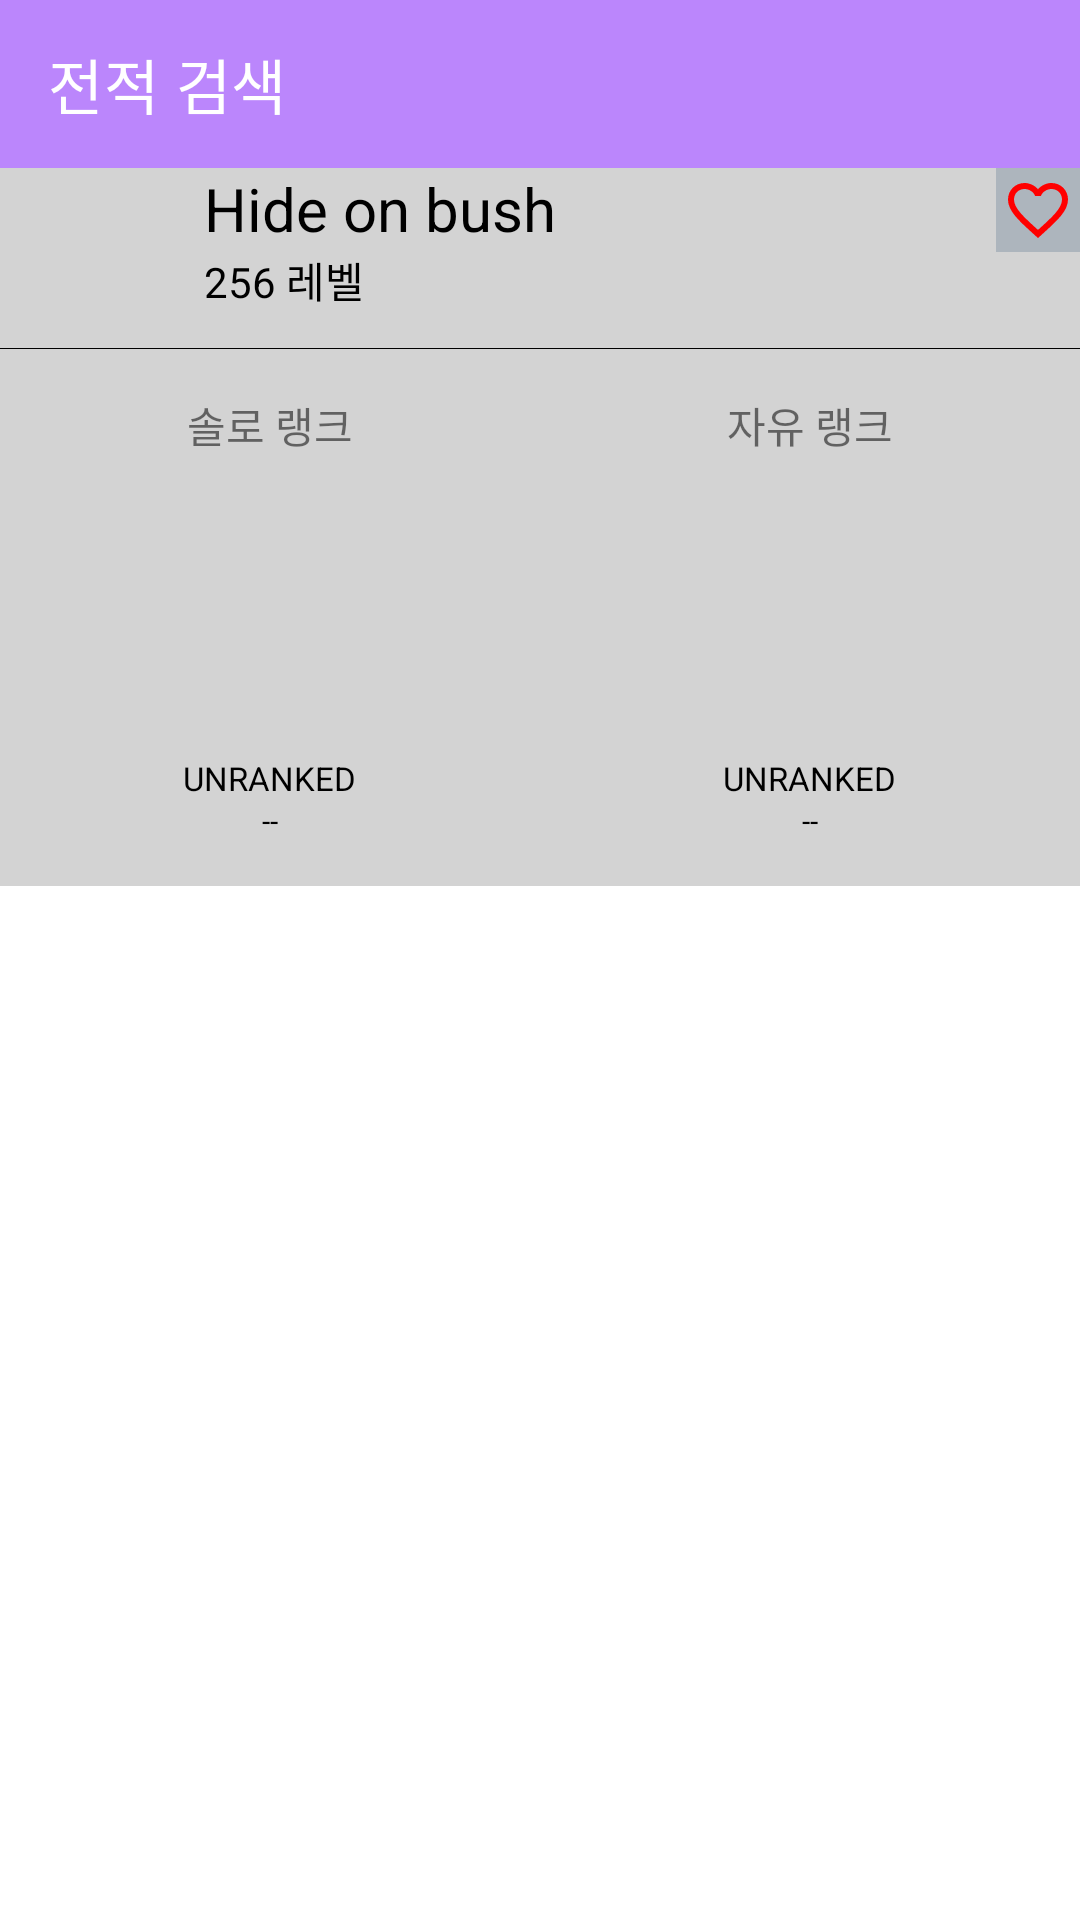

The Android layout XML behind this screen, and the referenced resources:
<!-- AndroidManifest.xml: application theme Theme.PVP_log_app -->
<!-- res/layout/activity_log.xml -->
<?xml version="1.0" encoding="utf-8"?>
<ScrollView xmlns:android="http://schemas.android.com/apk/res/android"
    android:layout_width="match_parent"
    android:layout_height="match_parent"

    >
    <LinearLayout
        android:layout_width="match_parent"
        android:layout_height="wrap_content"
        android:orientation="vertical"
       >
        <include layout="@layout/toolbar" />
        <LinearLayout
            android:layout_width="match_parent"
            android:layout_height="wrap_content"
            android:background="@color/gray">
            <ImageView
                android:id="@+id/imageView"
                android:layout_width="60dp"
                android:layout_height="60dp"
                android:scaleType="centerCrop" />
            <LinearLayout
                android:layout_width="wrap_content"
                android:layout_height="wrap_content"
                android:orientation="vertical"
                android:layout_marginStart="8dp">
                <TextView
                    android:id="@+id/nameTextView"
                    android:layout_width="wrap_content"
                    android:layout_height="wrap_content"
                    android:text="Hide on bush"
                    android:textSize="20sp"
                    android:textColor="@color/black"
                    />
                <TextView
                    android:id="@+id/levelTextView"
                    android:layout_width="wrap_content"
                    android:layout_height="wrap_content"
                    android:text="256 레벨"
                    android:textColor="@color/black"
                    />
            </LinearLayout>
            <View
                android:layout_width="0dp"
                android:layout_height="0dp"
                android:layout_weight="1"
                />
            <ImageButton
                android:id="@+id/favorite_btn"
                android:layout_width="wrap_content"
                android:layout_height="wrap_content"
                android:src="@drawable/baseline_favorite_border_24"
                android:background="@color/normal_gray"
                android:layout_gravity="right"
                android:padding="2dp"
                />
        </LinearLayout>
        <View
            android:layout_width="match_parent"
            android:layout_height="0.1dp"
            android:background="@color/black"
            />
        <LinearLayout
            android:layout_width="match_parent"
            android:layout_height="wrap_content"
            android:background="@color/gray"
            android:weightSum="2"
            android:paddingBottom="15dp"
            android:paddingTop="15dp"
            >
            <LinearLayout
                android:layout_weight="1"
                android:layout_width="0dp"
                android:layout_height="wrap_content"
                android:orientation="vertical"
                android:gravity="center"
                >
                <TextView
                    android:layout_width="wrap_content"
                    android:layout_height="wrap_content"
                    android:text="솔로 랭크"
                    />
                <ImageView
                    android:id="@+id/solo_ranked_img"
                    android:layout_width="100dp"
                    android:layout_height="100dp"
                    android:src="@drawable/unranked"
                    />
                <TextView
                    android:id="@+id/solo_ranked_text"
                    android:layout_width="wrap_content"
                    android:layout_height="wrap_content"
                    android:textSize="11sp"
                    android:textColor="@color/black"
                    android:text="UNRANKED"
                    />
                <TextView
                    android:id="@+id/solo_ranked_record_text"
                    android:layout_width="wrap_content"
                    android:layout_height="wrap_content"
                    android:textSize="10sp"
                    android:textColor="@color/black"
                    android:text="--"
                    />
            </LinearLayout>

            <LinearLayout
                android:layout_weight="1"
                android:layout_width="0dp"
                android:layout_height="wrap_content"
                android:orientation="vertical"
                android:gravity="center"
                >
                <TextView
                    android:layout_width="wrap_content"
                    android:layout_height="wrap_content"
                    android:text="자유 랭크"
                    />
                <ImageView
                    android:id="@+id/flex_ranked_img"
                    android:layout_width="100dp"
                    android:layout_height="100dp"
                    android:src="@drawable/unranked"
                    />
                <TextView
                    android:id="@+id/flex_ranked_text"
                    android:layout_width="wrap_content"
                    android:layout_height="wrap_content"
                    android:textSize="11sp"
                    android:textColor="@color/black"
                    android:text="UNRANKED"
                    />
                <TextView
                    android:id="@+id/flex_ranked_record_text"
                    android:layout_width="wrap_content"
                    android:layout_height="wrap_content"
                    android:textSize="10sp"
                    android:textColor="@color/black"
                    android:text="--"
                    />
            </LinearLayout>
        </LinearLayout>


    </LinearLayout>
</ScrollView>
<!-- res/layout/toolbar.xml (included above) -->
<?xml version="1.0" encoding="utf-8"?>
<androidx.appcompat.widget.Toolbar xmlns:android="http://schemas.android.com/apk/res/android"
    android:layout_width="match_parent"
    android:layout_height="wrap_content"
    xmlns:app="http://schemas.android.com/apk/res-auto"
    android:id="@+id/toolbar"
    app:title="전적 검색"
    app:titleTextColor="@color/white"
    android:background="@color/purple_200"

    >
</androidx.appcompat.widget.Toolbar>
<!-- resources referenced by this layout -->
<resources>
  <color name="black">#FF000000</color>
  <color name="gray">#D3D3D3</color>
  <color name="normal_gray">#adb5bd</color>
  <color name="purple_200">#FFBB86FC</color>
  <color name="white">#FFFFFFFF</color>
  <!-- drawable baseline_favorite_border_24 (drawable) -->
  <vector android:height="24dp" android:tint="#FF0000"
      android:viewportHeight="24" android:viewportWidth="24"
      android:width="24dp" xmlns:android="http://schemas.android.com/apk/res/android">
      <path android:fillColor="@android:color/white" android:pathData="M16.5,3c-1.74,0 -3.41,0.81 -4.5,2.09C10.91,3.81 9.24,3 7.5,3 4.42,3 2,5.42 2,8.5c0,3.78 3.4,6.86 8.55,11.54L12,21.35l1.45,-1.32C18.6,15.36 22,12.28 22,8.5 22,5.42 19.58,3 16.5,3zM12.1,18.55l-0.1,0.1 -0.1,-0.1C7.14,14.24 4,11.39 4,8.5 4,6.5 5.5,5 7.5,5c1.54,0 3.04,0.99 3.57,2.36h1.87C13.46,5.99 14.96,5 16.5,5c2,0 3.5,1.5 3.5,3.5 0,2.89 -3.14,5.74 -7.9,10.05z"/>
  </vector>
  <style name="Theme.PVP_log_app" parent="Theme.MaterialComponents.DayNight.NoActionBar">
          
          <item name="colorPrimary">@color/purple_500</item>
          <item name="colorPrimaryVariant">@color/purple_700</item>
          <item name="colorOnPrimary">@color/white</item>
          
  
          <item name="colorSecondary">@color/teal_200</item>
          <item name="colorSecondaryVariant">@color/teal_700</item>
          <item name="colorOnSecondary">@color/black</item>
          
  
  
          
      </style>
  <color name="purple_500">#FF6200EE</color>
  <color name="purple_700">#FF3700B3</color>
  <color name="teal_200">#FF03DAC5</color>
  <color name="teal_700">#FF018786</color>
</resources>
